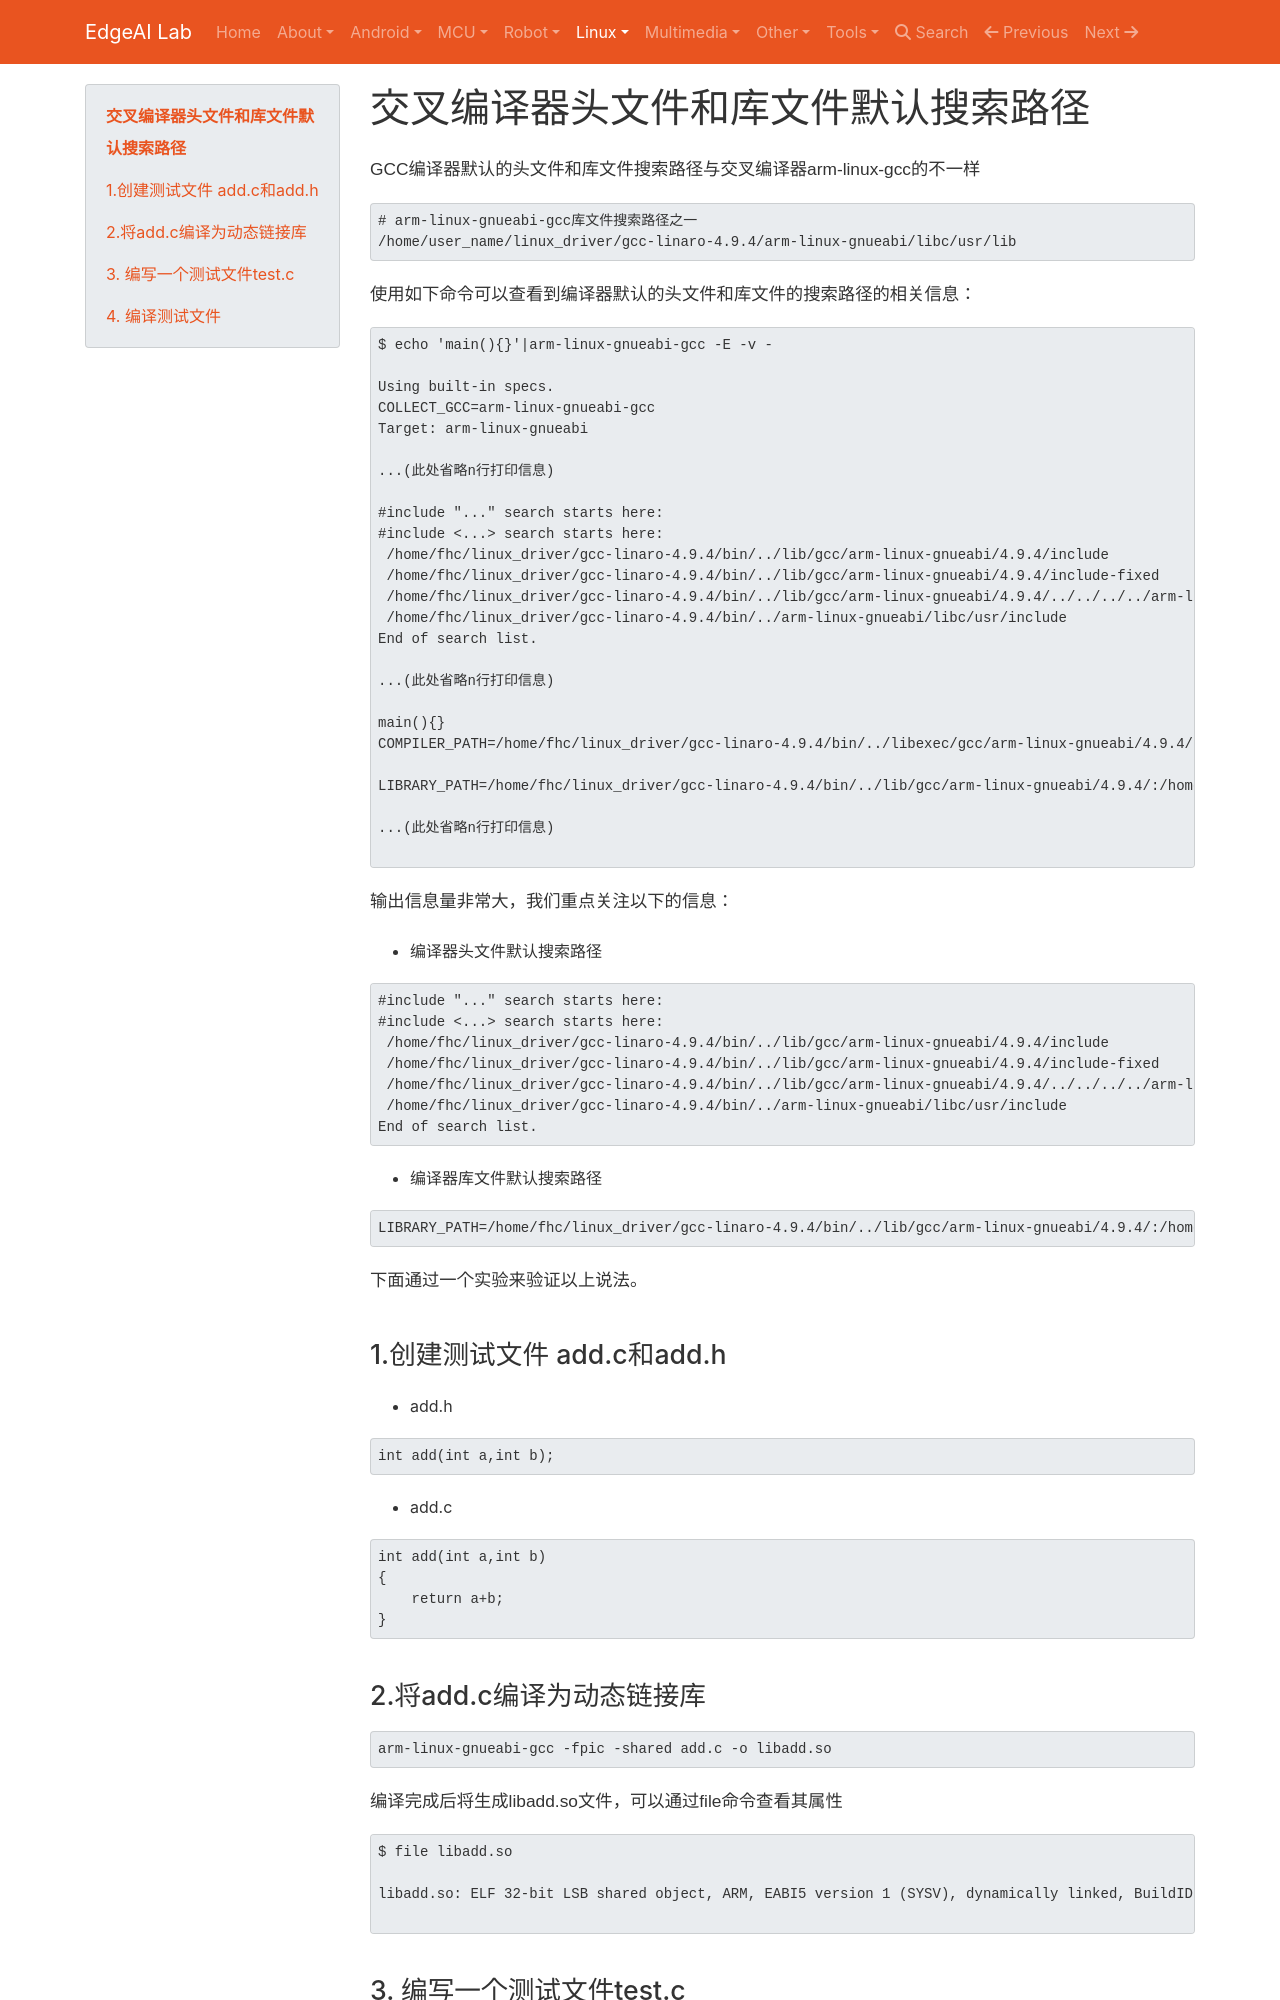

repository: EdgeAI-Lab/notebook · page: Embedded System/linux/compiler/cross_compile/cross_compiler_default_search_path/index.html · generator: mkdocs

# 交叉编译器头文件和库文件默认搜索路径

GCC编译器默认的头文件和库文件搜索路径与交叉编译器arm-linux-gcc的不一样

```
# arm-linux-gnueabi-gcc库文件搜索路径之一
/home/user_name/linux_driver/gcc-linaro-4.9.4/arm-linux-gnueabi/libc/usr/lib
```

使用如下命令可以查看到编译器默认的头文件和库文件的搜索路径的相关信息：

```
$ echo 'main(){}'|arm-linux-gnueabi-gcc -E -v -

Using built-in specs.
COLLECT_GCC=arm-linux-gnueabi-gcc
Target: arm-linux-gnueabi

...(此处省略n行打印信息)

#include "..." search starts here:
#include <...> search starts here:
 /home/fhc/linux_driver/gcc-linaro-4.9.4/bin/../lib/gcc/arm-linux-gnueabi/4.9.4/include
 /home/fhc/linux_driver/gcc-linaro-4.9.4/bin/../lib/gcc/arm-linux-gnueabi/4.9.4/include-fixed
 /home/fhc/linux_driver/gcc-linaro-4.9.4/bin/../lib/gcc/arm-linux-gnueabi/4.9.4/../../../../arm-linux-gnueabi/include
 /home/fhc/linux_driver/gcc-linaro-4.9.4/bin/../arm-linux-gnueabi/libc/usr/include
End of search list.

...(此处省略n行打印信息)

main(){}
COMPILER_PATH=/home/fhc/linux_driver/gcc-linaro-4.9.4/bin/../libexec/gcc/arm-linux-gnueabi/4.9.4/:/home/fhc/linux_driver/gcc-linaro-4.9.4/bin/../libexec/gcc/arm-linux-gnueabi/:/home/fhc/linux_driver/gcc-linaro-4.9.4/bin/../libexec/gcc/:/home/fhc/linux_driver/gcc-linaro-4.9.4/bin/../lib/gcc/arm-linux-gnueabi/4.9.4/../../../../arm-linux-gnueabi/bin/

LIBRARY_PATH=/home/fhc/linux_driver/gcc-linaro-4.9.4/bin/../lib/gcc/arm-linux-gnueabi/4.9.4/:/home/fhc/linux_driver/gcc-linaro-4.9.4/bin/../lib/gcc/arm-linux-gnueabi/:/home/fhc/linux_driver/gcc-linaro-4.9.4/bin/../lib/gcc/:/home/fhc/linux_driver/gcc-linaro-4.9.4/bin/../lib/gcc/arm-linux-gnueabi/4.9.4/../../../../arm-linux-gnueabi/lib/:/home/fhc/linux_driver/gcc-linaro-4.9.4/bin/../arm-linux-gnueabi/libc/lib/:/home/fhc/linux_driver/gcc-linaro-4.9.4/bin/../arm-linux-gnueabi/libc/usr/lib/

...(此处省略n行打印信息)

```

输出信息量非常大，我们重点关注以下的信息：

* 编译器头文件默认搜索路径

```
#include "..." search starts here:
#include <...> search starts here:
 /home/fhc/linux_driver/gcc-linaro-4.9.4/bin/../lib/gcc/arm-linux-gnueabi/4.9.4/include
 /home/fhc/linux_driver/gcc-linaro-4.9.4/bin/../lib/gcc/arm-linux-gnueabi/4.9.4/include-fixed
 /home/fhc/linux_driver/gcc-linaro-4.9.4/bin/../lib/gcc/arm-linux-gnueabi/4.9.4/../../../../arm-linux-gnueabi/include
 /home/fhc/linux_driver/gcc-linaro-4.9.4/bin/../arm-linux-gnueabi/libc/usr/include
End of search list.
```

* 编译器库文件默认搜索路径
